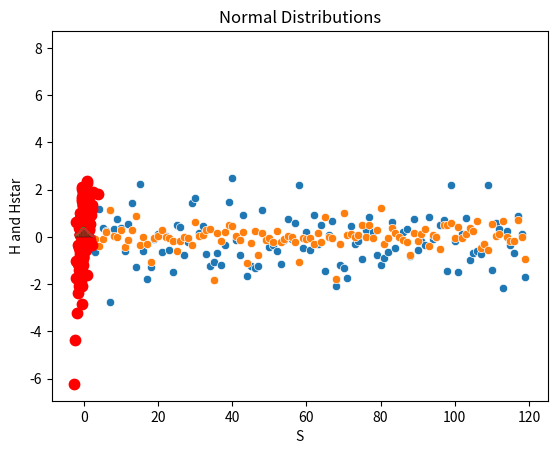

Write Python code to recreate this figure.

import numpy as np
import seaborn as sns
import pandas as pd
import matplotlib.pyplot as plt
from scipy.stats import bernoulli,norm
#%%

N=120
S=norm(0,1).rvs(size=N)
H=norm(0,0.5*abs(S)).rvs(size=N)
sns.scatterplot(S)
sns.scatterplot(H)

plt.hist(H, bins=100)
plt.xlabel('Valores')
plt.ylabel('Frecuencia')
plt.title('distribucion normal')
plt.show()

D=np.random.binomial(n=1, p=0.5, size=N)
Hstar=H.copy()
Hstar[D==1]=np.nan




# Define the parameters
N = 100
S = np.random.normal(size=N)
H = np.random.normal(loc=(1-np.exp(-0.7*S)), size=N)
D = np.random.binomial(1, p=np.where(S > 0, 1, 0), size=N)
Hstar = H.copy()
Hstar[D == 1] = np.nan

# Plot the data
#plt.plot(S, H, color='gray', linewidth=2)
plt.scatter(S, Hstar, color='red', s=30, linewidth=3)

# Add labels and title
plt.xlabel('S')
plt.ylabel('H and Hstar')
plt.title('Normal Distributions')

# Display the plot
plt.show()

# %%
#Dog eats homework itself:
N = 100
S = np.random.normal(size=N)
H = np.random.normal(loc=0.5*S, size=N)
D = np.random.binomial(1, p=np.where(H<0, 0.9, 0), size=N)
Hstar = H.copy()
Hstar[D == 1] = np.nan

# Plot the data
#plt.plot(S, H, color='gray', linewidth=2)
plt.scatter(S, Hstar, color='red', s=30, linewidth=3)

# Add labels and title
plt.xlabel('S')
plt.ylabel('H and Hstar')
plt.title('Normal Distributions')

# Display the plot
plt.show()
# %%
#Dog eats random homework
N = 100
S = np.random.normal(size=N)
H = np.random.normal(loc=0.5*S, size=N)
D = np.random.binomial(1, p=0.5, size=N)
Hstar = H.copy()
Hstar[D == 1] = np.nan

# Plot the data
#plt.plot(S, H, color='gray', linewidth=2)
plt.scatter(S, Hstar, color='red', s=30, linewidth=3)

# Add labels and title
plt.xlabel('S')
plt.ylabel('H and Hstar')
plt.title('Normal Distributions')

# Display the plot
plt.show()
sns.histplot(S, kde=True, stat="density")
# %%
N = 100
S = np.random.normal(size=N)

# Generate the plot
sns.histplot(S, kde=True, stat="density")
# %%